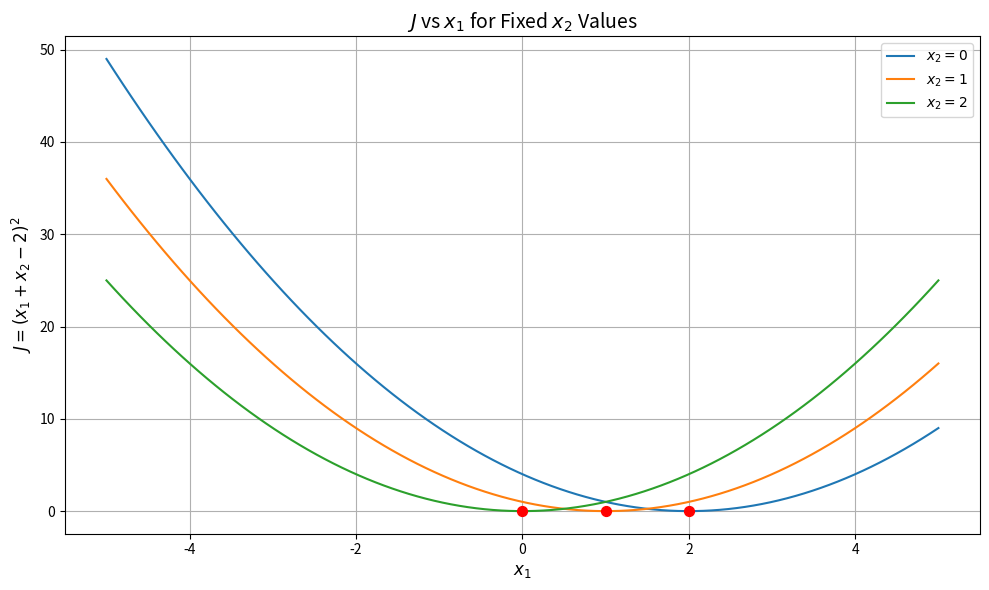

Recreate this plot in Python.
import numpy as np
import matplotlib

matplotlib.use('Agg')  # 使用非交互式后端
import matplotlib.pyplot as plt


def J(x1, x2):
    return (x1 + x2 - 2) ** 2


x1 = np.linspace(-5, 5, 100)
plt.figure(figsize=(10, 6))

# 为每个固定 x₂ 值绘制曲线
for x2_val in [0, 1, 2]:
    j_vals = J(x1, x2_val)
    plt.plot(x1, j_vals, label=f'$x_2 = {x2_val}$')

    # 标记最小值点
    min_x1 = 2 - x2_val
    min_J = J(min_x1, x2_val)
    plt.scatter(min_x1, min_J, color='red', s=50, zorder=5)

plt.xlabel('$x_1$', fontsize=12)
plt.ylabel('$J = (x_1 + x_2 - 2)^2$', fontsize=12)
plt.title('$J$ vs $x_1$ for Fixed $x_2$ Values', fontsize=14)
plt.legend()
plt.grid(True)
plt.tight_layout()

# 保存图像而不是显示
plt.savefig('x1_vs_J_plot.png', dpi=300)
print("Plot saved as 'x1_vs_J_plot.png'")